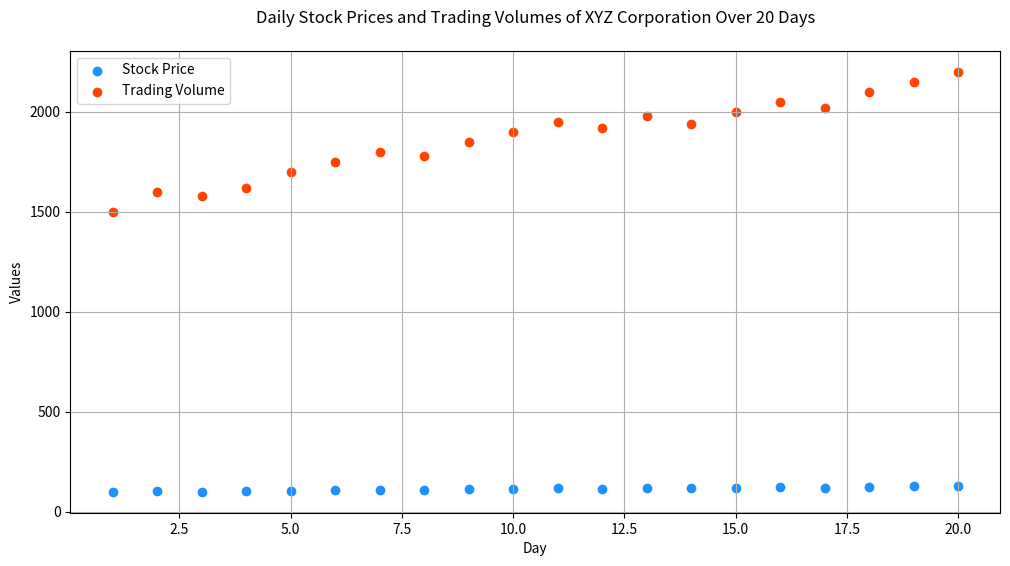

This figure's Python source:

import matplotlib.pyplot as plt

# Data
days = [1, 2, 3, 4, 5, 6, 7, 8, 9, 10, 11, 12, 13, 14, 15, 16, 17, 18, 19, 20]
stock_price = [100, 102, 101, 103, 105, 107, 110, 108, 112, 115, 117, 116, 119, 118, 120, 123, 121, 125, 127, 130]
trading_volume = [1500, 1600, 1580, 1620, 1700, 1750, 1800, 1780, 1850, 1900, 1950, 1920, 1980, 1940, 2000, 2050, 2020, 2100, 2150, 2200]

# Scatter plot
plt.figure(figsize=(12, 6))  # Width:12, Height:6
plt.scatter(days, stock_price, color='#1E90FF', label='Stock Price')  # Dodger Blue
plt.scatter(days, trading_volume, color='#FF4500', label='Trading Volume')  # Orange Red

# Customize the plot
plt.title('Daily Stock Prices and Trading Volumes of XYZ Corporation Over 20 Days', pad=20)
plt.xlabel('Day')
plt.ylabel('Values')
plt.legend(loc='upper left')
plt.grid(True)

# Show the plot
plt.show()
